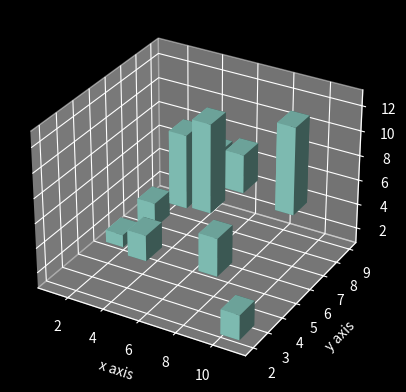

Python code for this plot:
from mpl_toolkits.mplot3d import axes3d
import matplotlib.pyplot as plt
import numpy as np
from matplotlib import style
style.use('dark_background')
fig =plt.figure()
ax1 = fig.add_subplot(111, projection='3d')

x = [1,2,3,4,5,6,7,8,9,10]
y= [5,6,7,8,2,5,6,3,7,2]
z = [1,2,6,3,2,7,3,3,7,2]
#ax1.plot_wireframe(x,y,z)
##x2 = [-1,-2,-3,-4,-5,-6,-7,-8,-9,-10]
##y2 = [-5,-6,-7,-8,-2,-5,-6,-3,-7,-2]
##z2 = [-1,-2,-6,-3,-2,-7,-3,-3,-7,-2]

#ax1.scatter(x1, y1,z1, c='r', marker='o')
#ax1.scatter(x2,y2,z2, c='k', marker='o')
x3 = [1,2,3,4,5,6,7,8,9,10]
y3 = [5,6,7,8,2,5,6,3,7,2]
z3 =[1,2,3,4,5,6,7,4,5,1]


dx = np.ones(10)
dy = np.ones(10)
dz =[1,2,6,3,2,7,3,3,7,2]

ax1.bar3d(x3,y3,z3,dx,dy,dz)

ax1.set_xlabel('x axis')
ax1.set_ylabel('y axis')
ax1.set_zlabel('z axis')

plt.show()
